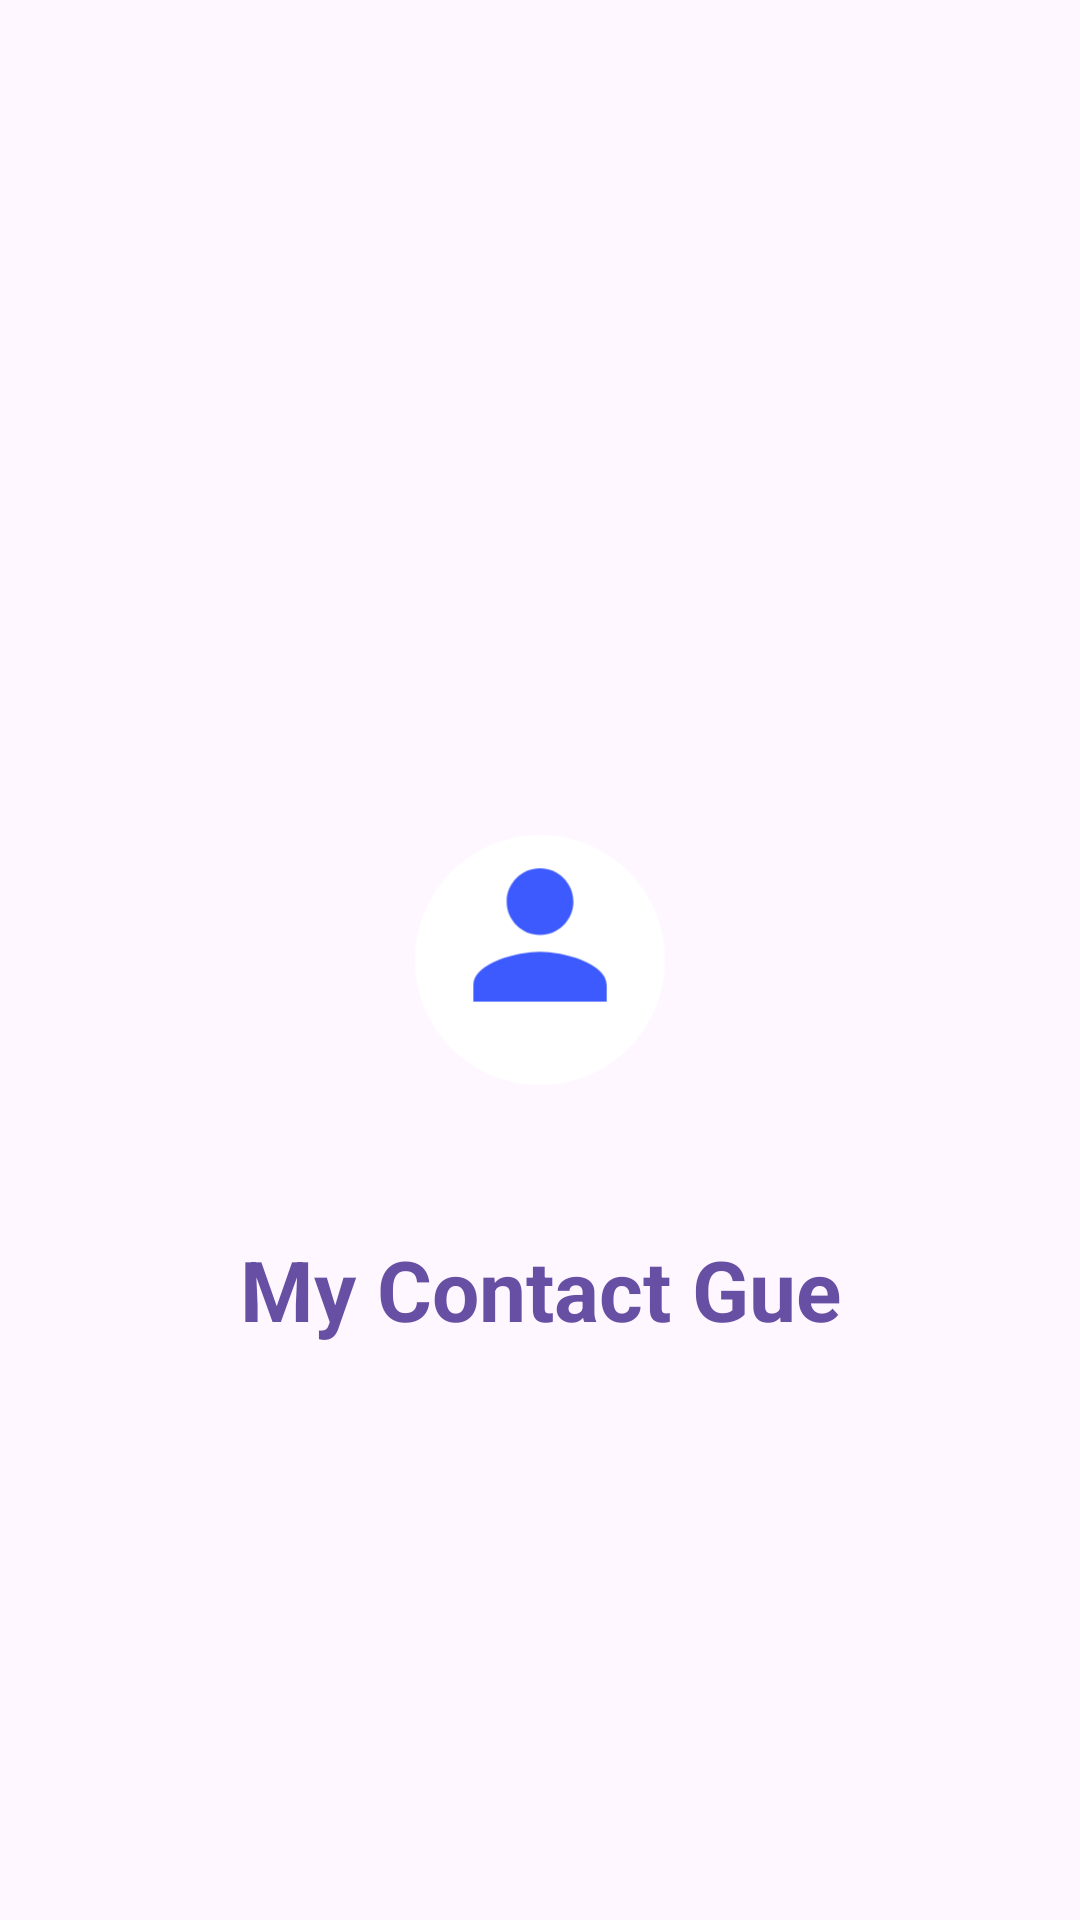

Android layout source for this screen:
<!-- AndroidManifest.xml: activity theme Theme.MyContactGue -->
<!-- res/layout/activity_splash.xml -->
<?xml version="1.0" encoding="utf-8"?>
<androidx.constraintlayout.widget.ConstraintLayout xmlns:android="http://schemas.android.com/apk/res/android"
    xmlns:app="http://schemas.android.com/apk/res-auto"
    android:layout_width="match_parent"
    android:layout_height="match_parent"
    android:background="?android:attr/windowBackground">

    <ImageView
        android:id="@+id/iv_splash_logo"
        android:layout_width="150dp"
        android:layout_height="150dp"
        android:src="@drawable/ic_launcher_foreground"
        app:layout_constraintBottom_toBottomOf="parent"
        app:layout_constraintEnd_toEndOf="parent"
        app:layout_constraintStart_toStartOf="parent"
        app:layout_constraintTop_toTopOf="parent" />

    <TextView
        android:layout_width="wrap_content"
        android:layout_height="wrap_content"
        android:layout_marginTop="16dp"
        android:text="@string/app_name"
        android:textAppearance="?attr/textAppearanceHeadlineMedium"
        android:textColor="?attr/colorPrimary"
        android:textStyle="bold"
        app:layout_constraintEnd_toEndOf="parent"
        app:layout_constraintStart_toStartOf="parent"
        app:layout_constraintTop_toBottomOf="@+id/iv_splash_logo" />

</androidx.constraintlayout.widget.ConstraintLayout>
<!-- resources referenced by this layout -->
<resources>
  <!-- drawable ic_launcher_foreground (drawable) -->
  <?xml version="1.0" encoding="utf-8"?>
  <vector xmlns:android="http://schemas.android.com/apk/res/android"
      android:width="108dp"
      android:height="108dp"
      android:viewportWidth="108"
      android:viewportHeight="108">
      <path
          android:fillColor="@color/white"
          android:pathData="M54,54m-30,0a30,30 0,1 1,60 0a30,30 0,1 1,-60 0" />
      <path
          android:fillColor="@color/modern_blue"
          android:pathData="M54,48c4.42,0 8,-3.58 8,-8s-3.58,-8 -8,-8 -8,3.58 -8,8 3.58,8 8,8zM54,52c-5.33,0 -16,2.67 -16,8v4h32v-4c0,-5.33 -10.67,-8 -16,-8z" />
  </vector>
  <string name="app_name">My Contact Gue</string>
  <style name="Theme.MyContactGue" parent="Theme.Material3.DayNight.NoActionBar">
          
          <item name="colorPrimary">@color/modern_blue</item>
          <item name="colorOnPrimary">@color/white</item>
          <item name="colorPrimaryContainer">@color/soft_blue_bg</item>
          <item name="colorOnPrimaryContainer">@color/modern_blue_dark</item>
          
          
          <item name="colorSecondary">@color/modern_blue</item>
          <item name="colorOnSecondary">@color/white</item>
          
          
          <item name="colorAccent">@color/modern_blue</item>
          
          
          <item name="android:windowBackground">@color/off_white</item>
          <item name="colorSurface">@color/off_white</item>
          <item name="colorOnSurface">@color/dark_gray</item>
          <item name="colorOutline">@color/color_outline</item>
          <item name="colorSurfaceVariant">@color/soft_blue_bg</item>
  
          
          <item name="android:statusBarColor">@color/modern_blue</item>
          <item name="android:navigationBarColor">@color/white</item>
  
          
          <item name="colorPrimaryVariant" tools:targetApi="l">@color/modern_blue_dark</item>
          <item name="colorSecondaryVariant">@color/modern_blue_dark</item>
      </style>
  <color name="white">#FFFFFFFF</color>
  <color name="modern_blue">#FF3D5AFE</color>
  <color name="soft_blue_bg">#F0F4FF</color>
  <color name="modern_blue_dark">#1A237E</color>
  <color name="off_white">#FFF8F9FA</color>
  <color name="dark_gray">#FF212121</color>
  <color name="color_outline">#FFBDBDBD</color>
</resources>
